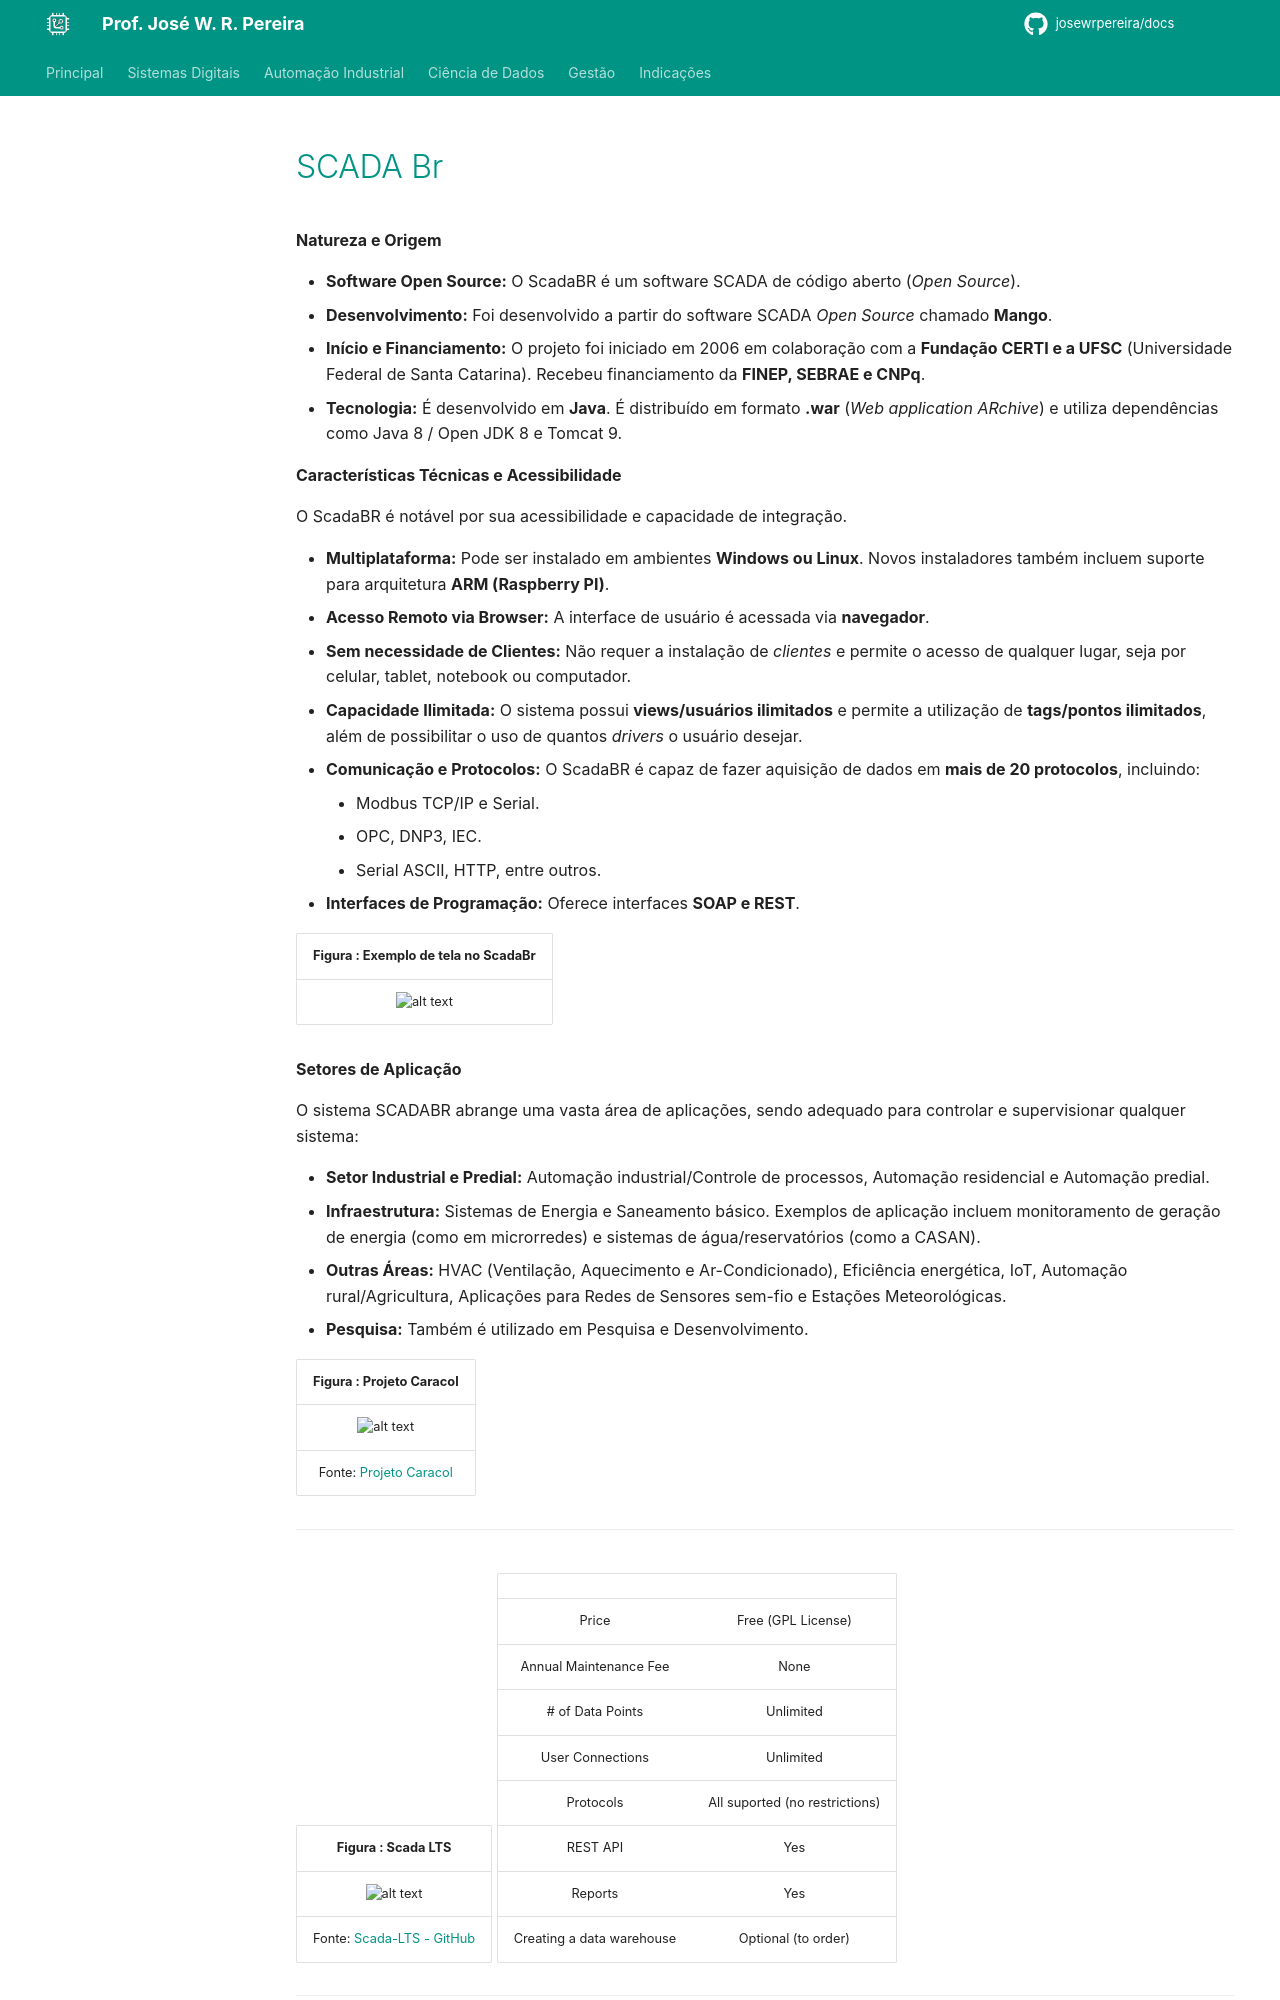

repository: JoseWRPereira/docs · page: automacao/scada/tecnologia/02-scada_br/index.html · generator: mkdocs

---
title: SCADA Br
icon: fontawesome/brands/centos
author: José W. R. Pereira
tags:
    - Redes Industriais
    - Protocolos de Comunicação
    - RPI
---

# [SCADA Br](https://scadabr.org/)


**Natureza e Origem**

*   **Software Open Source:** O ScadaBR é um software SCADA de código aberto (*Open Source*).
*   **Desenvolvimento:** Foi desenvolvido a partir do software SCADA *Open Source* chamado **Mango**.
*   **Início e Financiamento:** O projeto foi iniciado em 2006 em colaboração com a **Fundação CERTI e a UFSC** (Universidade Federal de Santa Catarina). Recebeu financiamento da **FINEP, SEBRAE e CNPq**.
*   **Tecnologia:** É desenvolvido em **Java**. É distribuído em formato **.war** (*Web application ARchive*) e utiliza dependências como Java 8 / Open JDK 8 e Tomcat 9.




**Características Técnicas e Acessibilidade**

O ScadaBR é notável por sua acessibilidade e capacidade de integração.

*   **Multiplataforma:** Pode ser instalado em ambientes **Windows ou Linux**. Novos instaladores também incluem suporte para arquitetura **ARM (Raspberry PI)**.
*   **Acesso Remoto via Browser:** A interface de usuário é acessada via **navegador**.
*   **Sem necessidade de Clientes:** Não requer a instalação de *clientes* e permite o acesso de qualquer lugar, seja por celular, tablet, notebook ou computador.
*   **Capacidade Ilimitada:** O sistema possui **views/usuários ilimitados** e permite a utilização de **tags/pontos ilimitados**, além de possibilitar o uso de quantos *drivers* o usuário desejar.
*   **Comunicação e Protocolos:** O ScadaBR é capaz de fazer aquisição de dados em **mais de 20 protocolos**, incluindo:
    *   Modbus TCP/IP e Serial.
    *   OPC, DNP3, IEC.
    *   Serial ASCII, HTTP, entre outros.
*   **Interfaces de Programação:** Oferece interfaces **SOAP e REST**.

| Figura : Exemplo de tela no ScadaBr |
|:-----------------------------------:|
| ![alt text](img/02-scada_exemplo.png) |


**Setores de Aplicação**

O sistema SCADABR abrange uma vasta área de aplicações, sendo adequado para controlar e supervisionar qualquer sistema:

*   **Setor Industrial e Predial:** Automação industrial/Controle de processos, Automação residencial e Automação predial.
*   **Infraestrutura:** Sistemas de Energia e Saneamento básico. Exemplos de aplicação incluem monitoramento de geração de energia (como em microrredes) e sistemas de água/reservatórios (como a CASAN).
*   **Outras Áreas:** HVAC (Ventilação, Aquecimento e Ar-Condicionado), Eficiência energética, IoT, Automação rural/Agricultura, Aplicações para Redes de Sensores sem-fio e Estações Meteorológicas.
*   **Pesquisa:** Também é utilizado em Pesquisa e Desenvolvimento.
   

| Figura : Projeto Caracol |
|:-------------------------------:|
| ![alt text](img/02-caracol.png) |
| Fonte: [Projeto Caracol](https://youtu.be/Jr4DVqzl8CI?si=I1nN0Up33fSFMEeX) |


---

| Figura : Scada LTS                   |
|:------------------------------------:|
| ![alt text](img/02-scada_br_lts.png) | 
| Fonte: [Scada-LTS - GitHub](https://github.com/SCADA-LTS/Scada-LTS) |
